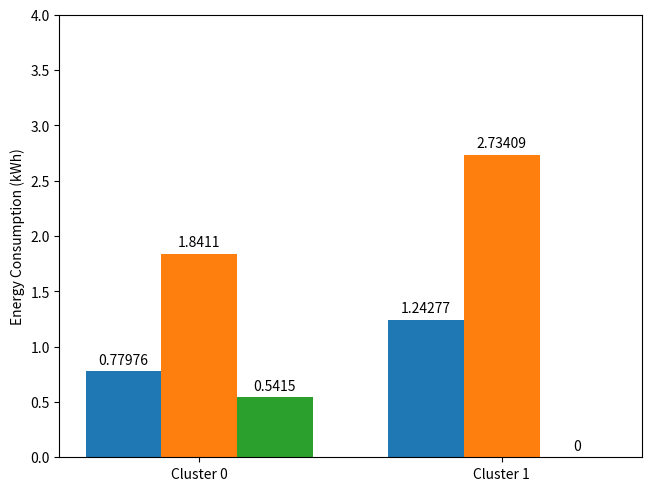
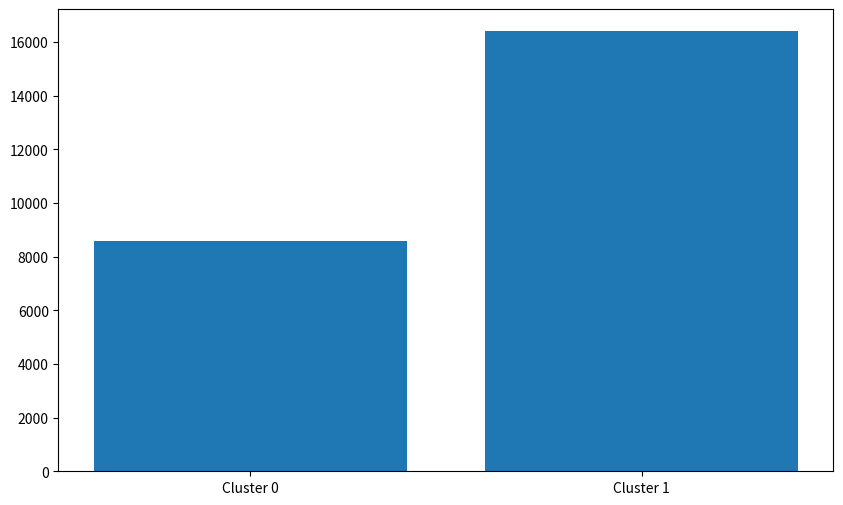

Write the Python code that produced these figures, in order. (Note: this script raises an exception after producing the figures.)
import matplotlib.pyplot as plt
import numpy as np

clusters = ("Cluster 0", "Cluster 1")
ecs = {
    'EB4D': (0.77976, 1.24277),
    'EVEEZ': (1.8411, 2.734094),
    'RODHA': (0.5415, 0),
}

x = np.arange(len(clusters))  # the label locations
width = 0.25  # the width of the bars
multiplier = 0

fig, ax = plt.subplots(layout='constrained')

for attribute, measurement in ecs.items():
    offset = width * multiplier
    rects = ax.bar(x + offset, measurement, width, label=attribute)
    ax.bar_label(rects, padding=3)
    multiplier += 1

# Add some text for labels, title and custom x-axis tick labels, etc.
ax.set_ylabel('Energy Consumption (kWh)')
ax.set_xticks(x + width, clusters)
ax.set_ylim(0, 4)
plt.savefig("vrp_ec.png", dpi=300)
plt.close()

import matplotlib.pyplot as plt
import numpy as np

clusters = ["Cluster 0", "Cluster 1"]
emissions = [8577.36, 16404.564]

plt.figure(figsize=(10, 6))
plt.bar(clusters, emissions)
plt.bar_label(container=plt, labels=emissions)
plt.xlabel("Clusters")
plt.ylabel("CO2 Emissions (g)")
plt.savefig("vrp_em.png", dpi=300, bbox_inches="tight")
plt.close()

import matplotlib.pyplot as plt
import numpy as np

clusters = ("Cluster 0", "Cluster 1")
ecs = {
    'EB4D': (8577.36, 16404.564),
}

x = np.arange(len(clusters))  # the label locations
width = 0.25  # the width of the bars
multiplier = 0

fig, ax = plt.subplots(layout='constrained')

for attribute, measurement in ecs.items():
    offset = width * multiplier
    rects = ax.bar(x + offset, measurement, label=attribute)
    ax.bar_label(rects, padding=3)
    multiplier += 1

# Add some text for labels, title and custom x-axis tick labels, etc.
ax.set_ylabel('CO2 Emissions (g)')
ax.set_xticks(x, clusters)
ax.set_ylim(0, 18000)
plt.savefig("vrp_ec.png", dpi=300)
plt.close()
